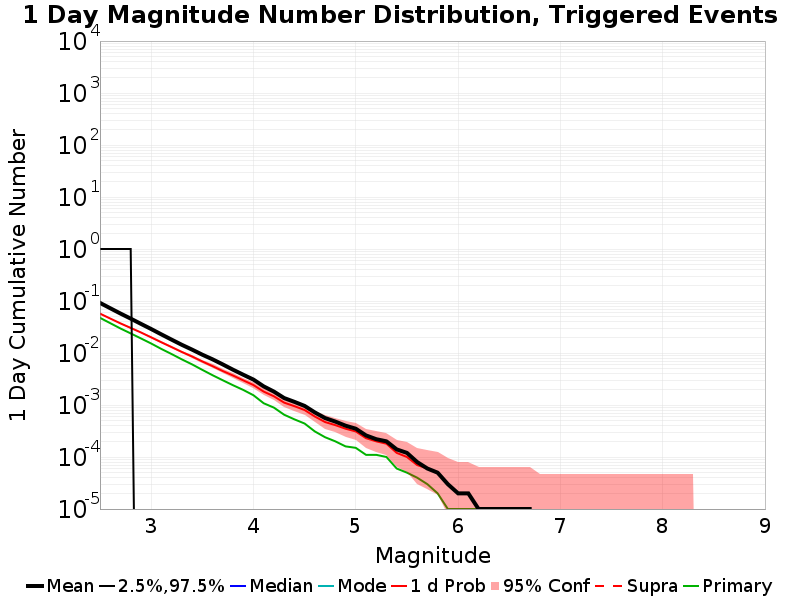

Data behind this chart, as committed beside it:
Mag, Mean, 2.5 %ile, 97.5 %ile, Median, Mode, 1 d Probability, 1 d Supra-Seis Prob, Primary Aftershocks Mean
2.5, 0.09201, 0.0, 1.0, 0.0, 0.0, 0.05717, 0.0, 0.04747
2.6, 0.0726, 0.0, 1.0, 0.0, 0.0, 0.04601, 0.0, 0.03748
2.7, 0.05741, 0.0, 1.0, 0.0, 0.0, 0.03714, 0.0, 0.02961
2.8, 0.04583, 0.0, 1.0, 0.0, 0.0, 0.03036, 0.0, 0.0238
2.9, 0.03634, 0.0, 0.0, 0.0, 0.0, 0.02483, 0.0, 0.01907
3.0, 0.02891, 0.0, 0.0, 0.0, 0.0, 0.01996, 0.0, 0.01523
3.1, 0.02279, 0.0, 0.0, 0.0, 0.0, 0.01606, 0.0, 0.01196
3.2, 0.01806, 0.0, 0.0, 0.0, 0.0, 0.01296, 0.0, 0.00954
3.3, 0.01436, 0.0, 0.0, 0.0, 0.0, 0.01046, 0.0, 0.00754
3.4, 0.01161, 0.0, 0.0, 0.0, 0.0, 0.00856, 0.0, 0.00604
3.5, 0.00928, 0.0, 0.0, 0.0, 0.0, 0.00688, 0.0, 0.00474
3.6, 0.00756, 0.0, 0.0, 0.0, 0.0, 0.00559, 0.0, 0.00374
3.7, 0.00603, 0.0, 0.0, 0.0, 0.0, 0.0045, 0.0, 0.00299
3.8, 0.00477, 0.0, 0.0, 0.0, 0.0, 0.00369, 0.0, 0.0024
3.9, 0.00382, 0.0, 0.0, 0.0, 0.0, 0.00298, 0.0, 0.00195
4.0, 0.00308, 0.0, 0.0, 0.0, 0.0, 0.00242, 0.0, 0.00154
4.1, 0.00228, 0.0, 0.0, 0.0, 0.0, 0.00181, 0.0, 0.00108
4.2, 0.00181, 0.0, 0.0, 0.0, 0.0, 0.00147, 0.0, 8.9E-4
4.3, 0.00136, 0.0, 0.0, 0.0, 0.0, 0.00111, 0.0, 6.5E-4
4.4, 0.00115, 0.0, 0.0, 0.0, 0.0, 9.5E-4, 0.0, 5.3E-4
4.5, 9.6E-4, 0.0, 0.0, 0.0, 0.0, 8.0E-4, 0.0, 4.4E-4
4.6, 7.2E-4, 0.0, 0.0, 0.0, 0.0, 6.0E-4, 0.0, 3.1E-4
4.7, 5.6E-4, 0.0, 0.0, 0.0, 0.0, 4.7E-4, 0.0, 2.4E-4
4.8, 4.8E-4, 0.0, 0.0, 0.0, 0.0, 4.1E-4, 0.0, 2.0E-4
4.9, 4.0E-4, 0.0, 0.0, 0.0, 0.0, 3.5E-4, 0.0, 1.6E-4
5.0, 3.5E-4, 0.0, 0.0, 0.0, 0.0, 3.1E-4, 0.0, 1.5E-4
5.1, 2.6E-4, 0.0, 0.0, 0.0, 0.0, 2.3E-4, 0.0, 1.1E-4
5.2, 2.2E-4, 0.0, 0.0, 0.0, 0.0, 2.0E-4, 0.0, 1.1E-4
5.3, 2.0E-4, 0.0, 0.0, 0.0, 0.0, 1.8E-4, 0.0, 1.0E-4
5.4, 1.4E-4, 0.0, 0.0, 0.0, 0.0, 1.2E-4, 0.0, 6.0E-5
5.5, 1.2E-4, 0.0, 0.0, 0.0, 0.0, 1.0E-4, 0.0, 5.0E-5
5.6, 8.0E-5, 0.0, 0.0, 0.0, 0.0, 7.0E-5, 0.0, 4.0E-5
5.7, 6.0E-5, 0.0, 0.0, 0.0, 0.0, 6.0E-5, 0.0, 3.0E-5
5.8, 5.0E-5, 0.0, 0.0, 0.0, 0.0, 5.0E-5, 0.0, 2.0E-5
5.9, 3.0E-5, 0.0, 0.0, 0.0, 0.0, 3.0E-5, 0.0, 1.0E-5
6.0, 2.0E-5, 0.0, 0.0, 0.0, 0.0, 2.0E-5, 0.0, 1.0E-5
6.1, 2.0E-5, 0.0, 0.0, 0.0, 0.0, 2.0E-5, 0.0, 1.0E-5
6.2, 1.0E-5, 0.0, 0.0, 0.0, 0.0, 1.0E-5, 0.0, 1.0E-5
6.3, 1.0E-5, 0.0, 0.0, 0.0, 0.0, 1.0E-5, 0.0, 1.0E-5
6.4, 1.0E-5, 0.0, 0.0, 0.0, 0.0, 1.0E-5, 0.0, 1.0E-5
6.5, 1.0E-5, 0.0, 0.0, 0.0, 0.0, 1.0E-5, 0.0, 1.0E-5
6.6, 1.0E-5, 0.0, 0.0, 0.0, 0.0, 1.0E-5, 0.0, 1.0E-5
6.7, 1.0E-5, 0.0, 0.0, 0.0, 0.0, 1.0E-5, 0.0, 1.0E-5
6.8, 0.0, 0.0, 0.0, 0.0, 0.0, 0.0, 0.0, 0.0
6.9, 0.0, 0.0, 0.0, 0.0, 0.0, 0.0, 0.0, 0.0
7.0, 0.0, 0.0, 0.0, 0.0, 0.0, 0.0, 0.0, 0.0
7.1, 0.0, 0.0, 0.0, 0.0, 0.0, 0.0, 0.0, 0.0
7.2, 0.0, 0.0, 0.0, 0.0, 0.0, 0.0, 0.0, 0.0
7.3, 0.0, 0.0, 0.0, 0.0, 0.0, 0.0, 0.0, 0.0
7.4, 0.0, 0.0, 0.0, 0.0, 0.0, 0.0, 0.0, 0.0
7.5, 0.0, 0.0, 0.0, 0.0, 0.0, 0.0, 0.0, 0.0
7.6, 0.0, 0.0, 0.0, 0.0, 0.0, 0.0, 0.0, 0.0
7.7, 0.0, 0.0, 0.0, 0.0, 0.0, 0.0, 0.0, 0.0
7.8, 0.0, 0.0, 0.0, 0.0, 0.0, 0.0, 0.0, 0.0
7.9, 0.0, 0.0, 0.0, 0.0, 0.0, 0.0, 0.0, 0.0
8.0, 0.0, 0.0, 0.0, 0.0, 0.0, 0.0, 0.0, 0.0
8.1, 0.0, 0.0, 0.0, 0.0, 0.0, 0.0, 0.0, 0.0
8.2, 0.0, 0.0, 0.0, 0.0, 0.0, 0.0, 0.0, 0.0
8.3, 0.0, 0.0, 0.0, 0.0, 0.0, 0.0, 0.0, 0.0
8.4, 0.0, 0.0, 0.0, 0.0, 0.0, 0.0, 0.0, 0.0
... 6 more rows
